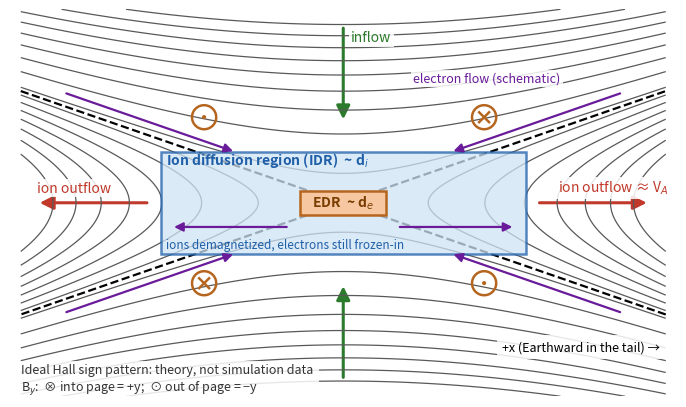

Reproduce this figure in Python. (Note: this script raises an exception after producing the figure.)
"""Schematic of the two-scale (Hall) collisionless reconnection picture (Lu et al. 2022, CPB 31 089401)."""
import numpy as np
import matplotlib
matplotlib.use('Agg')
import matplotlib.pyplot as plt
from matplotlib.patches import Rectangle, FancyArrowPatch

fig, ax = plt.subplots(figsize=(8.6, 5.6))
x = np.linspace(-6, 6, 400)
z = np.linspace(-3.6, 3.6, 300)
X, Z = np.meshgrid(x, z)
A = Z**2 - 0.12 * X**2
ax.contour(X, Z, A, levels=np.r_[np.linspace(-3.5, -0.3, 7), np.linspace(0.3, 11, 9)], colors='0.35', linewidths=0.9, linestyles='solid')
ax.contour(X, Z, A, levels=[0], colors='k', linewidths=1.6, linestyles='--')

ax.add_patch(Rectangle((-3.4, -0.95), 6.8, 1.9, fc='#cfe3f5', ec='#1f5fa8', lw=1.8, alpha=0.75, zorder=2))
ax.add_patch(Rectangle((-0.8, -0.22), 1.6, 0.44, fc='#f6c7a0', ec='#b5651d', lw=1.8, zorder=3))
ax.text(0, 0, 'EDR  ~ d$_e$', ha='center', va='center', fontsize=10, color='#7a3d00', zorder=4, weight='bold')
ax.text(-3.3, 0.72, 'Ion diffusion region (IDR)  ~ d$_i$', fontsize=10, color='#1f5fa8', zorder=4, weight='bold')
ax.text(-3.3, -0.85, 'ions demagnetized, electrons still frozen-in', fontsize=8.5, color='#1f5fa8', zorder=4)

kw = dict(arrowstyle='-|>', mutation_scale=20, lw=2.2)
for s in (1, -1):
    ax.add_patch(FancyArrowPatch((0, 3.3 * s), (0, 1.5 * s), color='#2c7a2c', **kw))
    ax.add_patch(FancyArrowPatch((3.6 * s, 0), (5.7 * s, 0), color='#c0392b', **kw))
ax.text(0.15, 3.0, 'inflow', color='#2c7a2c', fontsize=10, bbox=dict(fc='white', ec='none', alpha=0.85, pad=1.5), zorder=6)
ax.text(4.0, 0.2, 'ion outflow ≈ V$_A$', color='#c0392b', fontsize=10, bbox=dict(fc='white', ec='none', alpha=0.85, pad=1.5), zorder=6)
ax.text(-5.7, 0.2, 'ion outflow', color='#c0392b', fontsize=10, bbox=dict(fc='white', ec='none', alpha=0.85, pad=1.5), zorder=6)

# electron flow: in along the separatrices, out along the midplane
ek = dict(arrowstyle='-|>', mutation_scale=13, lw=1.6, color='#6a1b9a', zorder=6)
for sx in (1, -1):
    for sz in (1, -1):
        xs = np.array([5.2, 2.0]) * sx
        ax.add_patch(FancyArrowPatch((xs[0], sz * np.sqrt(0.12) * abs(xs[0]) + 0.25 * sz),
                                     (xs[1], sz * np.sqrt(0.12) * abs(xs[1]) + 0.25 * sz), **ek))
    ax.add_patch(FancyArrowPatch((1.0 * sx, -0.45), (3.2 * sx, -0.45), **ek))
ax.text(1.3, 2.25, 'electron flow (schematic)', color='#6a1b9a', fontsize=9, bbox=dict(fc='white', ec='none', alpha=0.85, pad=1.5), zorder=6)

for sx, sz, sym in [(1, 1, '⊗'), (1, -1, '⊙'), (-1, 1, '⊙'), (-1, -1, '⊗')]:
    ax.text(2.6 * sx, 1.55 * sz, sym, fontsize=26, ha='center', va='center', color='#b5651d', zorder=5)
ax.text(-6.0, -3.5, 'Ideal Hall sign pattern: theory, not simulation data\n'
        'B$_y$:  ⊗ into page = +y;  ⊙ out of page = −y', fontsize=9, color='0.2',
        bbox=dict(fc='white', ec='none', alpha=0.85))
ax.text(5.9, -2.75, '+x (Earthward in the tail) →', ha='right', fontsize=9, bbox=dict(fc='white', ec='none', alpha=0.85))
ax.set_xlim(-6.2, 6.2)
ax.set_ylim(-3.6, 3.6)
ax.set_aspect('equal')
ax.axis('off')
fig.savefig('output/figs/recon_two_scale_schematic.png', dpi=160, bbox_inches='tight')
